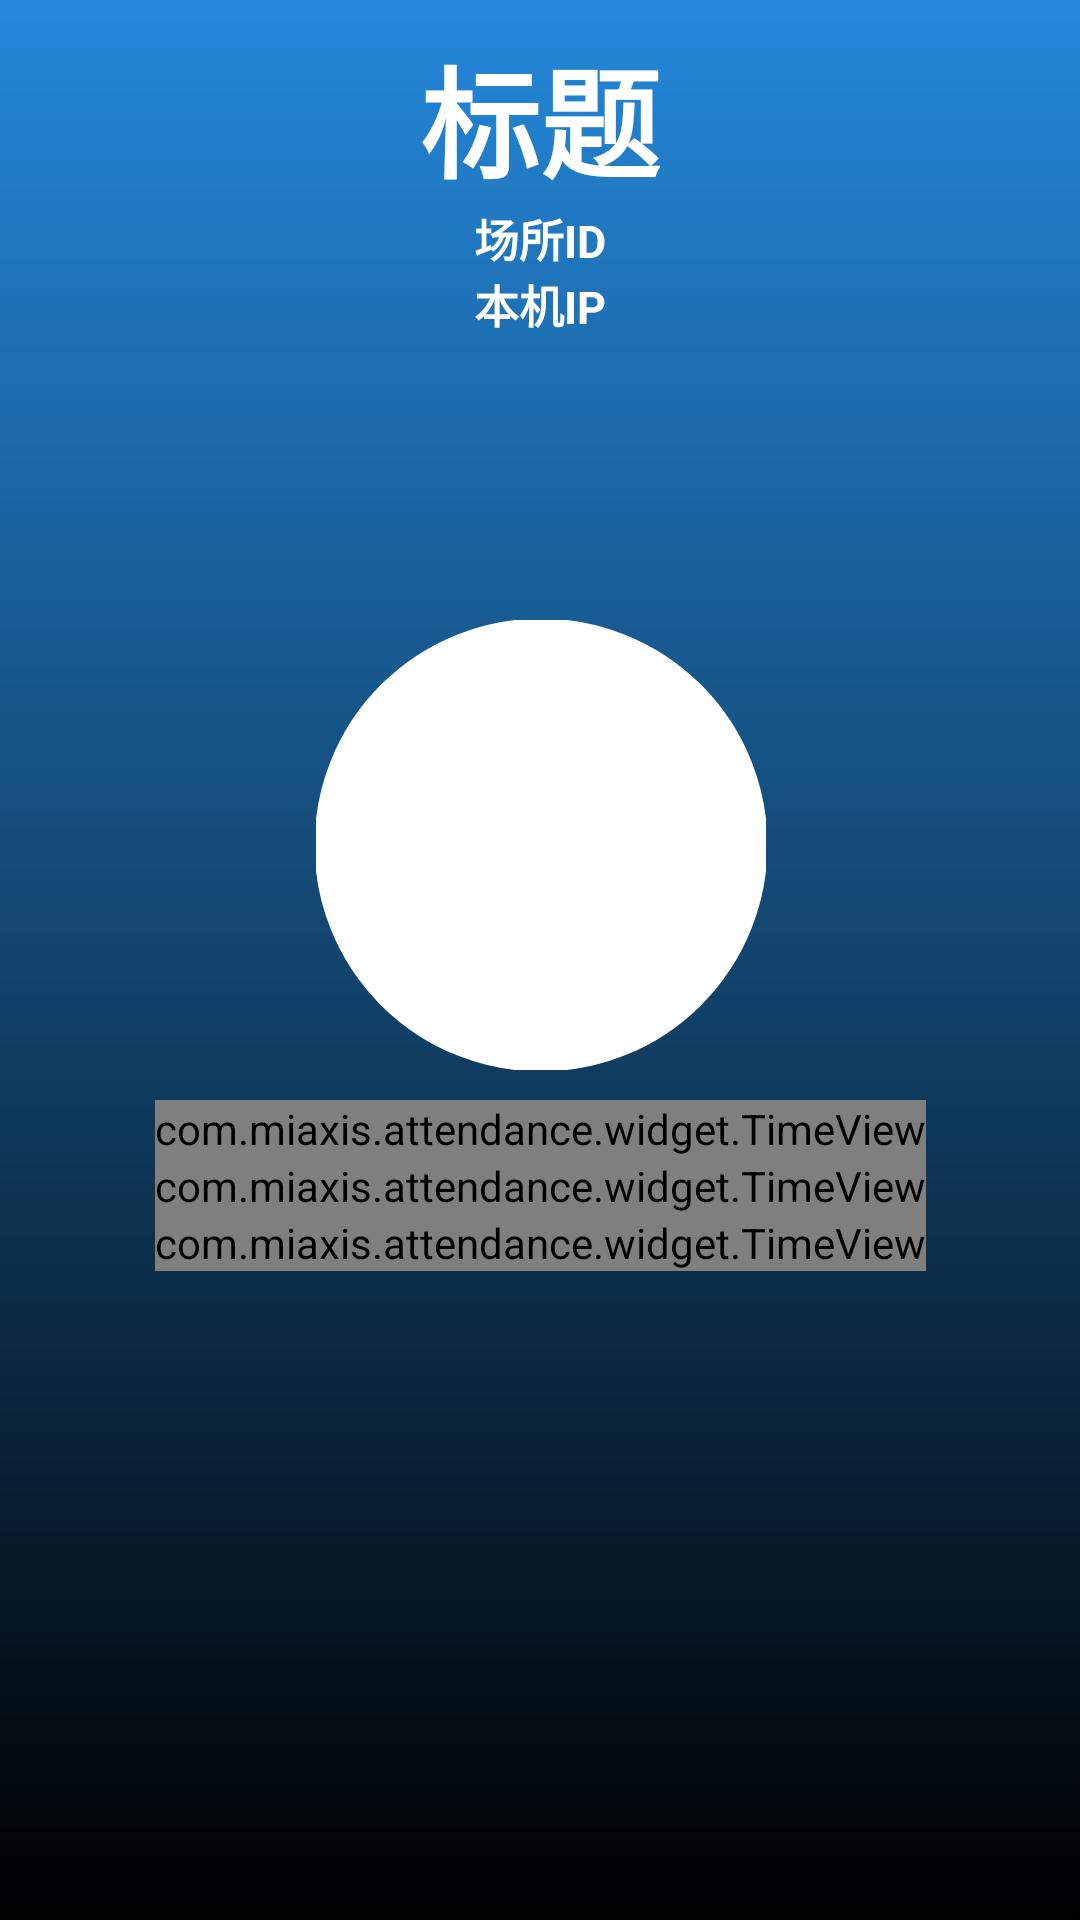

The Android layout XML behind this screen, and the referenced resources:
<!-- AndroidManifest.xml: application theme Theme.Attendance -->
<!-- res/layout/fragment_bar.xml -->
<?xml version="1.0" encoding="utf-8"?>
<layout xmlns:android="http://schemas.android.com/apk/res/android"
    xmlns:app="http://schemas.android.com/apk/res-auto"
    xmlns:tools="http://schemas.android.com/tools">

    <data>

        <variable
            name="viewModel"
            type="com.miaxis.attendance.ui.bar.BarViewModel" />
    </data>

    <androidx.constraintlayout.widget.ConstraintLayout
        android:layout_width="match_parent"
        android:layout_height="match_parent"
        android:background="@drawable/bg_bar"
        tools:context=".ui.bar.BarFragment">

        
        
        
        
        
        
        
        
        
        
        
        
        


        <TextView
            android:id="@+id/title"
            android:text="标题"
            android:textColor="@color/white"
            android:textSize="40sp"
            android:textStyle="bold"
            android:layout_marginTop="10dp"
            android:layout_width="wrap_content"
            android:layout_height="wrap_content"
            app:layout_constraintTop_toTopOf="parent"
            app:layout_constraintStart_toStartOf="parent"
            app:layout_constraintEnd_toEndOf="parent"/>

        <TextView
            android:id="@+id/place"
            android:text="场所ID"
            android:textColor="@color/white"
            android:layout_width="wrap_content"
            android:layout_height="wrap_content"
            android:textSize="15sp"
            android:textStyle="bold"
            app:layout_constraintTop_toBottomOf="@id/title"
            app:layout_constraintStart_toStartOf="@id/title"
            app:layout_constraintEnd_toEndOf="@id/title"/>

        <TextView
            android:id="@+id/IP_txt"
            android:text="本机IP"
            android:textColor="@color/white"
            android:layout_width="wrap_content"
            android:layout_height="wrap_content"
            android:textSize="15sp"
            android:textStyle="bold"
            app:layout_constraintTop_toBottomOf="@id/place"
            app:layout_constraintStart_toStartOf="@id/place"
            app:layout_constraintEnd_toEndOf="@id/place"/>


        <com.google.android.material.imageview.ShapeableImageView
            android:id="@+id/iv_image"
            android:layout_width="150dp"
            android:layout_height="150dp"
            android:scaleType="centerCrop"
            android:background="@color/white"
            app:shapeAppearanceOverlay="@style/roundedCornerImageStyle"
            app:strokeColor="@color/white"
            app:strokeWidth="1dp"
            android:layout_marginBottom="10dp"
            app:layout_constraintBottom_toTopOf="@id/tv_date"
            app:layout_constraintStart_toStartOf="@id/tv_date"
            app:layout_constraintEnd_toEndOf="@id/tv_date"/>

        <com.miaxis.attendance.widget.TimeView
            android:id="@+id/tv_date"
            android:layout_width="wrap_content"
            android:layout_height="wrap_content"
            android:textColor="@color/white"
            android:textSize="35sp"
            android:textStyle="bold"
            app:layout_constraintLeft_toLeftOf="parent"
            app:layout_constraintRight_toRightOf="parent"
            app:layout_constraintTop_toBottomOf="@id/IP_txt"
            app:layout_constraintBottom_toBottomOf="parent"
            app:time_format="date"
            tools:text="2021-01-01" />


        <com.miaxis.attendance.widget.TimeView
            android:id="@+id/tv_time"
            android:layout_width="wrap_content"
            android:layout_height="wrap_content"
            android:textColor="@color/white"
            android:textSize="40sp"
            android:textStyle="bold"
            app:layout_constraintLeft_toLeftOf="parent"
            app:layout_constraintRight_toRightOf="parent"
            app:layout_constraintTop_toBottomOf="@id/tv_date"
            app:time_format="time"
            tools:text="11:11" />

        <com.miaxis.attendance.widget.TimeView
            android:id="@+id/tv_week"
            android:layout_width="wrap_content"
            android:layout_height="wrap_content"
            android:textColor="@color/white"
            android:textSize="20sp"
            android:textStyle="bold"
            app:layout_constraintLeft_toLeftOf="parent"
            app:layout_constraintRight_toRightOf="parent"
            app:layout_constraintTop_toBottomOf="@id/tv_time"
            app:time_format="week"
            tools:text="周一" />

        <TextView
            android:id="@+id/tv_name"
            android:visibility="invisible"
            android:layout_width="wrap_content"
            android:layout_height="wrap_content"
            android:layout_marginTop="20dp"
            android:textColor="@color/white"
            android:textSize="20sp"
            android:textStyle="bold"
            app:layout_constraintLeft_toLeftOf="parent"
            app:layout_constraintRight_toRightOf="parent"
            app:layout_constraintTop_toBottomOf="@+id/iv_image"
            tools:text="@string/text_name" />

        <TextView
            android:id="@+id/tv_tempFloat"
            android:visibility="invisible"
            android:layout_width="wrap_content"
            android:layout_height="wrap_content"
            android:layout_marginTop="10dp"
            android:textColor="@color/white"
            android:textSize="15sp"
            android:textStyle="bold"
            tools:text="@string/text_tempFloat"
            app:layout_constraintLeft_toLeftOf="parent"
            app:layout_constraintRight_toRightOf="parent"
            app:layout_constraintTop_toBottomOf="@+id/tv_name"/>


        <TextView
            android:id="@+id/tv_user_counts"
            android:layout_width="wrap_content"
            android:layout_height="wrap_content"
            android:textColor="@color/white"
            app:layout_constraintBottom_toTopOf="@id/fl_ip"
            app:layout_constraintLeft_toLeftOf="parent"
            tools:text="@string/text_ip" />

        <androidx.appcompat.widget.AppCompatTextView
            android:id="@+id/tv_status"
            android:layout_width="match_parent"
            android:layout_height="wrap_content"
            android:layout_marginStart="30dp"
            android:layout_marginTop="15dp"
            android:layout_marginEnd="30dp"
            android:gravity="center"
            android:paddingTop="20dp"
            android:paddingBottom="20dp"
            android:text="@string/text_verify_success"
            android:textColor="#28FD02"
            android:textSize="35sp"
            android:textStyle="bold"
            android:visibility="gone"
            app:layout_constraintTop_toBottomOf="@id/tv_name" />

        
        
        
        
        
        
        
        


        <androidx.appcompat.widget.AppCompatImageView
            android:id="@+id/iv_cloud"
            android:layout_width="32dp"
            android:layout_height="32dp"
            android:layout_marginBottom="10dp"
            app:layout_constraintBottom_toBottomOf="parent"
            app:layout_constraintLeft_toLeftOf="parent"
            app:layout_constraintRight_toLeftOf="@+id/fl_ip" />

        <FrameLayout
            android:id="@+id/fl_ip"
            android:layout_width="32dp"
            android:layout_height="32dp"
            android:layout_marginBottom="10dp"
            app:layout_constraintBottom_toBottomOf="parent"
            app:layout_constraintLeft_toRightOf="@+id/iv_cloud"
            app:layout_constraintRight_toLeftOf="@id/iv_cloud2" />

        <androidx.appcompat.widget.AppCompatImageView
            android:id="@+id/iv_cloud2"
            android:layout_width="32dp"
            android:layout_height="32dp"
            android:layout_marginBottom="10dp"
            app:layout_constraintBottom_toBottomOf="parent"
            app:layout_constraintLeft_toRightOf="@id/fl_ip"
            app:layout_constraintRight_toRightOf="parent" />


        <com.miaxis.attendance.ui.bar.widget.ClickableLayout
            android:id="@+id/cl_click"
            android:visibility="gone"
            android:layout_width="match_parent"
            android:layout_height="100dp"
            app:layout_constraintRight_toRightOf="parent"
            app:layout_constraintTop_toTopOf="parent" />


    </androidx.constraintlayout.widget.ConstraintLayout>

</layout>
<!-- resources referenced by this layout -->
<resources>
  <color name="white">#FFFFFFFF</color>
  <!-- drawable bg_bar (drawable) -->
  <?xml version="1.0" encoding="utf-8"?>
  <shape xmlns:android="http://schemas.android.com/apk/res/android">
  
      <gradient
          android:endColor="@color/black"
          android:startColor="@color/blue" android:angle="270" />
  
  </shape>
  <string name="text_ip">IP</string>
  <string name="text_name">姓名</string>
  <string name="text_tempFloat">相似度：1</string>
  <string name="text_verify_success">验证通过</string>
  <style name="roundedCornerImageStyle">
          <item name="cornerFamily">rounded</item>
          <item name="cornerSize">75dp</item>
      </style>
  <style name="Theme.Attendance" parent="Theme.MaterialComponents.DayNight.DarkActionBar">
          
          <item name="colorPrimary">@color/purple_500</item>
          <item name="colorPrimaryVariant">@color/purple_700</item>
          <item name="colorOnPrimary">@color/white</item>
          
          <item name="colorSecondary">@color/teal_200</item>
          <item name="colorSecondaryVariant">@color/teal_700</item>
          <item name="colorOnSecondary">@color/black</item>
          
          <item name="android:statusBarColor" tools:targetApi="l">?attr/colorPrimaryVariant</item>
          
      </style>
  <color name="black">#FF000000</color>
  <color name="blue">#2488DA</color>
  <color name="purple_500">#FF6200EE</color>
  <color name="purple_700">#FF3700B3</color>
  <color name="teal_200">#FF03DAC5</color>
  <color name="teal_700">#FF018786</color>
</resources>
